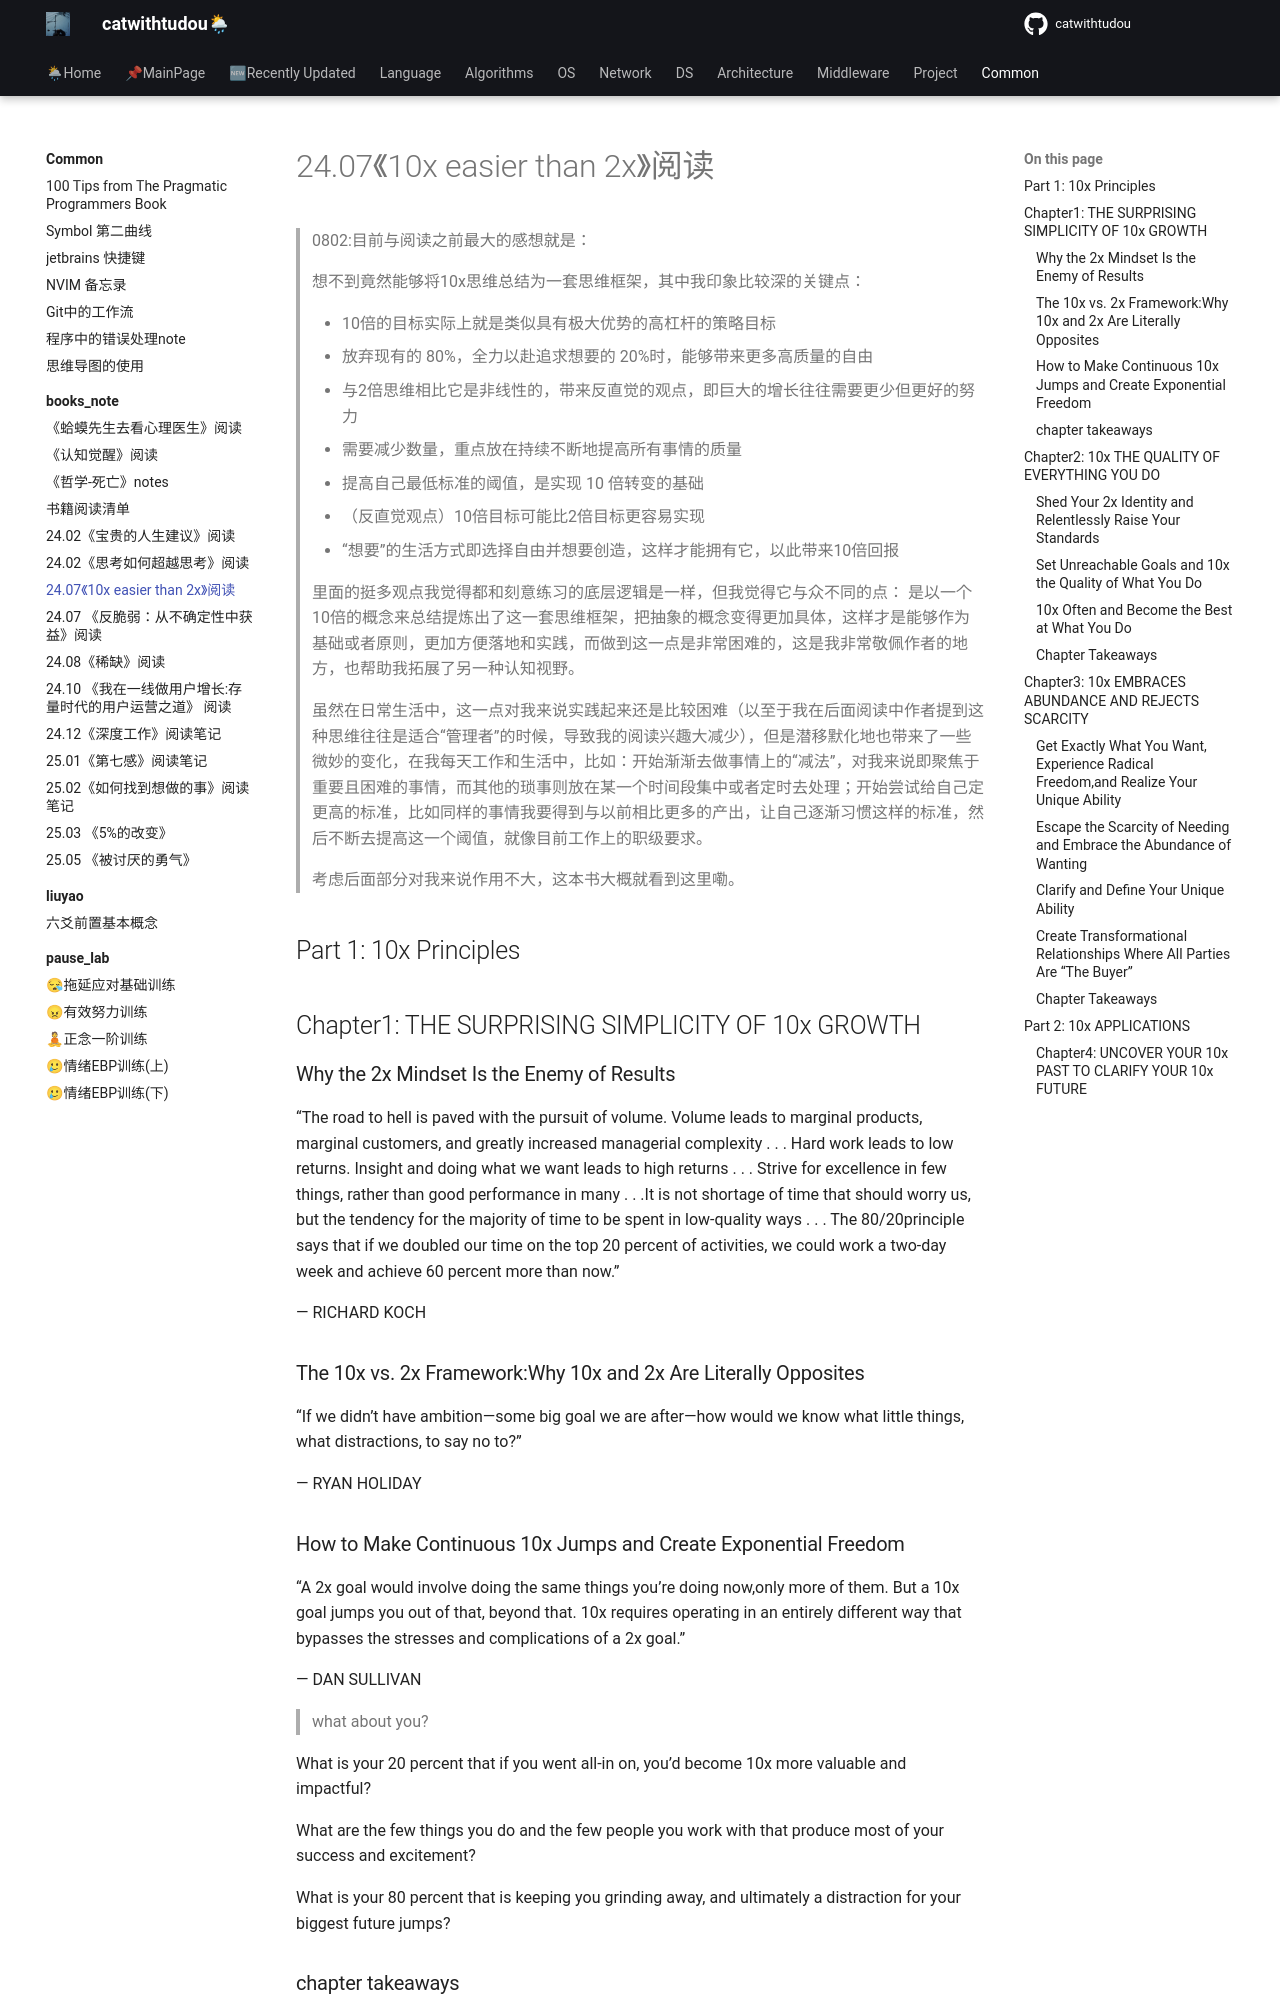

repository: catwithtudou/new_blog · page: common/books_note/2405xthan2x/index.html · generator: mkdocs

# 24.07《10x easier than 2x》阅读

> 0802:目前与阅读之前最大的感想就是： 
> 
> 想不到竟然能够将10x思维总结为一套思维框架，其中我印象比较深的关键点：
>  
> - 10倍的目标实际上就是类似具有极大优势的高杠杆的策略目标 
> - 放弃现有的 80%，全力以赴追求想要的 20%时，能够带来更多高质量的自由 
> - 与2倍思维相比它是非线性的，带来反直觉的观点，即巨大的增长往往需要更少但更好的努力 
> - 需要减少数量，重点放在持续不断地提高所有事情的质量 
> - 提高自己最低标准的阈值，是实现 10 倍转变的基础 
> - （反直觉观点）10倍目标可能比2倍目标更容易实现 
> - “想要”的生活方式即选择自由并想要创造，这样才能拥有它，以此带来10倍回报 
>
> 里面的挺多观点我觉得都和刻意练习的底层逻辑是一样，但我觉得它与众不同的点： 是以一个10倍的概念来总结提炼出了这一套思维框架，把抽象的概念变得更加具体，这样才是能够作为基础或者原则，更加方便落地和实践，而做到这一点是非常困难的，这是我非常敬佩作者的地方，也帮助我拓展了另一种认知视野。 
>
> 虽然在日常生活中，这一点对我来说实践起来还是比较困难（以至于我在后面阅读中作者提到这种思维往往是适合“管理者”的时候，导致我的阅读兴趣大减少），但是潜移默化地也带来了一些微妙的变化，在我每天工作和生活中，比如：开始渐渐去做事情上的“减法”，对我来说即聚焦于重要且困难的事情，而其他的琐事则放在某一个时间段集中或者定时去处理；开始尝试给自己定更高的标准，比如同样的事情我要得到与以前相比更多的产出，让自己逐渐习惯这样的标准，然后不断去提高这一个阈值，就像目前工作上的职级要求。
> 
> 考虑后面部分对我来说作用不大，这本书大概就看到这里嘞。

## Part 1: 10x Principles

## Chapter1: THE SURPRISING SIMPLICITY OF 10x GROWTH

### Why the 2x Mindset Is the Enemy of Results

“The road to hell is paved with the pursuit of volume. Volume leads to marginal products, marginal customers, and greatly increased managerial complexity . . . Hard work leads to low returns. Insight and doing what we want leads to high returns . . . Strive for excellence in few things, rather than good performance in many . . .It is not shortage of time that should worry us, but the tendency for the majority of time to be spent in low-quality ways . . . The 80/20principle says that if we doubled our time on the top 20 percent of activities, we could work a two-day week and achieve 60 percent more than now.”

— RICHARD KOCH

### The 10x vs. 2x Framework:Why 10x and 2x Are Literally Opposites

“If we didn’t have ambition—some big goal we are after—how would we know what little things, what distractions, to say no to?”

— RYAN HOLIDAY

### How to Make Continuous 10x Jumps and Create Exponential Freedom

“A 2x goal would involve doing the same things you’re doing now,only more of them. But a 10x goal jumps you out of that, beyond that. 10x requires operating in an entirely different way that bypasses the stresses and complications of a 2x goal.”

— DAN SULLIVAN

> what about you?

What is your 20 percent that if you went all-in on, you’d become 10x more valuable and impactful?

What are the few things you do and the few people you work with that produce most of your success and excitement?

What is your 80 percent that is keeping you grinding away, and ultimately a distraction for your biggest future jumps?
